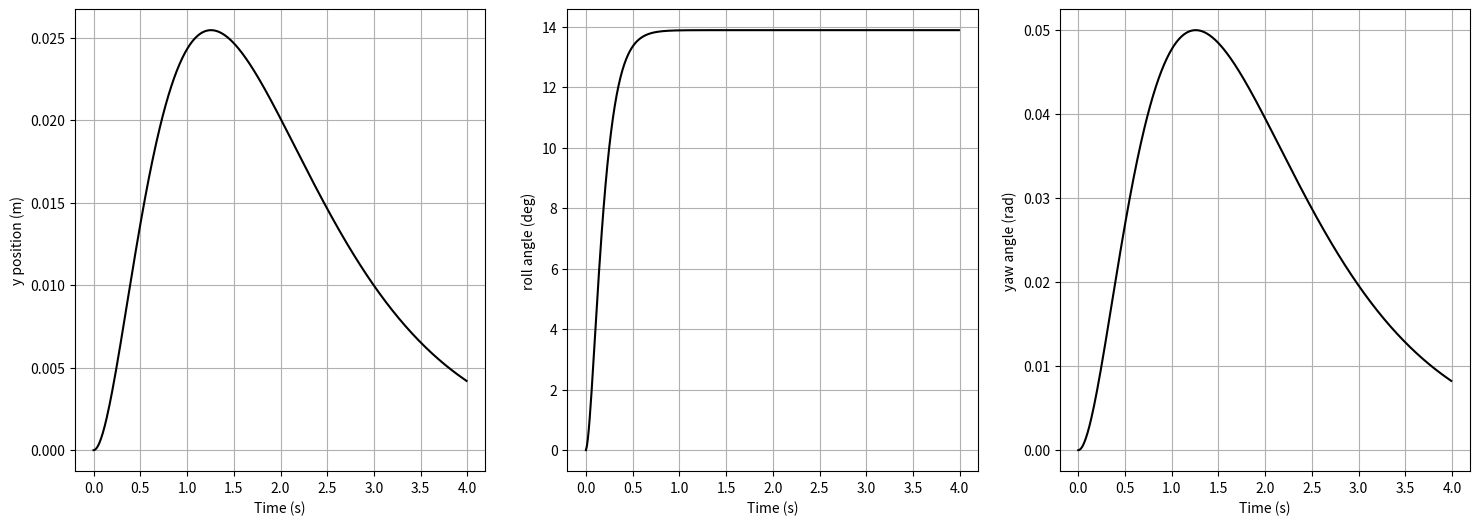

This chart was generated by the following Python code:
#!/usr/bin/env python
import time
from numpy import *
from scipy.signal import *
from matplotlib.pyplot import *

class Washout:
  def __init__(self,dt):
    #scale factors for simulating accelerations.
    #these prevent the platform from trying to simulate 1G (90 degrees of roll or pitch)
    self.ayscale = 0.25
    self.axscale = 0.25
    self.azscale = 0.25
    #scale factors for simulating angular velocities
    self.wzscale = 1.0
    self.dt = dt #this should be your guess for how fast the algorithm will run.
    #the speed of the loop will have a huge effect on how accurate this is,
    #so make sure you tune the thread that operates this filter to have this dt.
    
    #call the function to do the filter definitions.
    #may want to update this function to make filters not hard-coded...
    #possibly pass them in as options
    self.updateFilterCoefficients(dt)

    #prepare vectors of "past" values for filters to use
    # we have a max of a 4th order TF, so we will include 4 "lagged" values
    self.xvec = [0,0,0,0,0] #x position (m) comes from HIGH PASS scoot filter
    self.yvec = [0,0,0,0,0] #y position (m) comes from HIGH PASS scoot filter
    self.zvec = [0,0,0,0,0] #z position (m) comes from HIGH PASS scoot filter
    self.axvec = [0,0,0,0,0] #x acceleration (m/s/s)
    self.ayvec = [0,0,0,0,0] #y acceleration (m/s/s)
    self.azvec = [0,0,0,0,0] #z acceleration (m/s/s)
    self.avec = [0,0,0,0,0] #yaw ANGLE (rad) comes from high pass "scoot" filter
    self.axrawvec = [0,0,0,0,0] #raw (input) x acceleration (m/s/s)
    self.ayrawvec = [0,0,0,0,0] #raw (input) y acceleration (m/s/s)
    self.azrawvec = [0,0,0,0,0] #raw (input) z acceleration (m/s/s)
    self.wzrawvec = [0,0,0,0,0] #raw (input) yaw rate (rad/s)
    self.g = 9.81

  def updateFilterCoefficients(self,dt):
    #Washout filter definitions (could read from a file or make adjustable...)
    
    #filter 1: high pass that produces a y command from y acceleration ("scoot" filter)
    # G(s) =                      s
  #           ----------------------------------
  #           s^3 + 2.333 s^2 + 1.667 s + 0.3333

    (self.numyhp,self.denyhp,self.dtyhp) = cont2discrete(([1.,0],[1.,5.,8.,4.]),self.dt,method='zoh') #numerator and denominator coefficients

    print(self.numyhp,self.denyhp,self.dtyhp)
    #filter 2: low pass that produces a roll angle to simulate sustained acceleration in y
    #ay to roll
    (self.numylp,self.denylp,self.dtylp) = cont2discrete(([100.],[1.,20.,100.]),self.dt,method='zoh')

    #filter 3: high pass that produces a x command from x acceleration ("scoot" filter)
    # G(s) = 10s^2/(s^2+10s+20)
    (self.numxhp,self.denxhp,self.dtxhp) = cont2discrete(([1.,0],[1.,5.,8.,4.]),self.dt,method='zoh') #numerator and denominator coefficients

    #filter 4: low pass that produces a pitch angle to simulate sustained acceleration in x
    #ax to pitch
    (self.numxlp,self.denxlp,self.dtxlp) = cont2discrete(([100.],[1.,20.,100.]),self.dt,method='zoh')


    #filter 5: high pass filter producing a z command from z acceleration (scoot)
    #az to z_desired
    (self.numzhp,self.denzhp,self.dtzhp) = cont2discrete(([1.,0],[1.,5.,8.,4.]),self.dt,method='zoh')

    #filter 6: high pass filter producing a anglez to anglez_filtered
    # instead of "y" for yaw we will use "a" for "azimuth"
    (self.numahp,self.denahp,self.dtahp) = cont2discrete(([1.,0],[1.,5.,8.,4.]),self.dt,method='zoh')


  #this function gets called over and over in the loop. It takes in accelerations and yaw rate
  #it produces and updated guess for the simulated accelerations and yaw rates.
  def doWashout(self,ax_raw,ay_raw,az_raw,wz_raw):
    # MAKE SURE THESE INPUT ANGLES ARE IN G for accelerations and rad/s for yaw rate!!

    #first we need to scale the signals down.
    ax_raw = ax_raw*self.axscale
    ay_raw = ay_raw*self.ayscale
    az_raw = az_raw*self.azscale
    wz_raw = wz_raw*self.wzscale


    #now we actually apply the filters. the "raw" accel is the input to each TF
    #the vectors ax,ay, etc. are the "output."
    #y_desired[3]=-den1[1]*y_desired[2]-den1[2]*y_desired[1]+num1[1]*ay_raw_small[2]+num1[2]*ay_raw_small[1]
    
    # all high pass filters below
    # print(self.numyhp)
    xfilt = 1./self.denxhp[0]*(-self.denxhp[1]*self.xvec[-1] - self.denxhp[2]*self.xvec[-2] - self.denxhp[3]*self.xvec[-3] + (ax_raw*self.numxhp[0][0] + self.axrawvec[-1]*self.numxhp[0][1] + self.axrawvec[-2]*self.numxhp[0][2]+ self.axrawvec[-3]*self.numxhp[0][3]))
    yfilt = 1./self.denyhp[0]*(-self.denyhp[1]*self.yvec[-1] - self.denyhp[2]*self.yvec[-2] - self.denyhp[3]*self.yvec[-3] + (ax_raw*self.numyhp[0][0] + self.ayrawvec[-1]*self.numyhp[0][1] + self.ayrawvec[-2]*self.numyhp[0][2]+ self.ayrawvec[-3]*self.numyhp[0][3]))
    zfilt = 1./self.denzhp[0]*(-self.denzhp[1]*self.zvec[-1] - self.denzhp[2]*self.zvec[-2] - self.denzhp[3]*self.zvec[-3] + (ay_raw*self.numzhp[0][0] + self.azrawvec[-1]*self.numzhp[0][1] + self.azrawvec[-2]*self.numzhp[0][2]+ self.azrawvec[-3]*self.numzhp[0][3]))
    afilt = 1./self.denahp[0]*(-self.denahp[1]*self.avec[-1] - self.denahp[2]*self.avec[-2] - self.denahp[3]*self.avec[-3] + (wz_raw*self.numahp[0][0] + self.wzrawvec[-1]*self.numahp[0][1] + self.wzrawvec[-2]*self.numahp[0][2]+ self.wzrawvec[-3]*self.numahp[0][3]))

    #all low pass filters below
    axfilt = 1./self.denxlp[0]*(-self.denxlp[1]*self.axvec[-1] - self.denxlp[2]*self.axvec[-2] + (self.dt*ax_raw*self.numxlp[0][0] + self.axrawvec[-1]*self.numxlp[0][-1]))
    ayfilt = 1./self.denylp[0]*(-self.denylp[1]*self.ayvec[-1] - self.denylp[2]*self.ayvec[-2] + (self.dt*ay_raw*self.numylp[0][0] + self.ayrawvec[-1]*self.numylp[0][-1]))

    #now we can compute the tilt angles in RADIANS.
    #positive roll is to driver's right side, so to feel like accelerating in positive y (drive left), need to take neg
    roll = arcsin(ayfilt)
    #positive pitch is down towards driver feet, so to feel like accelerating in positive x, need to take neg
    pitch = arcsin(axfilt)

    #now we have to update our "buffers" of past acceleration and position values
    #pop(0) removes the first element in the array. append() adds a new value to the end.
    #the next lines remove the "oldest" value in each vector and replace the last element with the newest.
    self.xvec.pop(0);self.xvec.append(xfilt)
    self.yvec.pop(0);self.yvec.append(yfilt)
    self.zvec.pop(0);self.zvec.append(zfilt)
    self.axvec.pop(0);self.axvec.append(axfilt)
    self.ayvec.pop(0);self.ayvec.append(ayfilt)
    self.avec.pop(0);self.avec.append(afilt)

    #now we put raw input values in their "lagged" arrays so we can use "old" values in the filter as required.
    #pop(0) removes the first element in the array. append() adds a new value to the end.
    #the next 3 lines remove the "oldest" value of acceleration and replace the last element with the newest.
    self.axrawvec.pop(0);self.axrawvec.append(ax_raw)
    self.ayrawvec.pop(0);self.ayrawvec.append(ay_raw)
    self.azrawvec.pop(0);self.azrawvec.append(az_raw)
    self.wzrawvec.pop(0);self.wzrawvec.append(wz_raw)

    #now return the commands to the platform. each call to this function returns the scalar value that's relevant NOW
    return xfilt,yfilt,zfilt,roll,pitch,afilt


####### this bottom "if" only runs if you run this file as a script, like $python washout.py
#it acts as a "demo" for the library.
if __name__ == "__main__" :

  #this demo simulates platform motion for a step in acceleration and yaw rate
  g = 9.81#m/s/s, gravitational constant
  vehicle_speed = 20.0 #m/s, forward speed
  vehicle_accel = 9.81 #m/s/s, lateral acceleration
  #use max acceleration and fwd speed to get a turn radius
  #U^2/R = ay soo.... U^2/ay = R
  turn_radius = vehicle_speed**2/vehicle_accel
  #yaw rate can then be computed as U/R (just geometry...)
  yawrate = vehicle_speed/turn_radius

  #now create fake raw inputs for each of the vehicle's IMU readings that are read by washout:
  #decide what timestep we'll run at (when running in "real time" this will depend on your threads and time.sleep())
  dt = 0.01
  #set up an array of time values to loop through
  tsim = arange(0,4,dt)

  #set up vectors for each variable
  ax = zeros(size(tsim))
  ay = ones(size(tsim))*vehicle_accel #at t=0, vehicle enters turn "perfectly" (no dynamics)
  az = zeros(size(tsim))
  wz = ones(size(tsim))*yawrate #at t=0, vehicle enters turn "perfectly" (no dynamics)

  #now create the washout object
  wash = Washout(dt)#be sure to specify the CORRECT dt to the best of your ability!

  #create a matrix to hold our platform commands x,y,z,roll,pitch,yaw
  cmdvec = zeros((len(tsim),6))#each row will represent commands at a particular timestep

  #now set up a for-loop to simulate this happening.
  #in "live" setting, this is a "while 1" infinite loop, and you're just calling the washout each time.
  for k in range(0,len(tsim)):
    #IRL you'd measure ax,ay,az,wz from a simulation, then to this to get commands.
    #we are pulling commands out of a vector because we've pre-stored them... but you would just use like ax/g...
    x,y,z,roll,pitch,yaw = wash.doWashout(ax[k]/g,ay[k]/g,az[k]/g,wz[k])
    #now for plotting, store everything in our array of commands
    cmdvec[k,:] = array([x,y,z,roll,pitch,yaw])

  #now we've gotten our results, so let's plot
  figure(figsize=(18, 6), dpi=80)
  subplot(131)
  plot(tsim,cmdvec[:,1],'k')
  xlabel('Time (s)')
  ylabel('y position (m)')
  grid('on')
  subplot(132)
  plot(tsim,cmdvec[:,3]*180/pi*2,'k')
  xlabel('Time (s)')
  ylabel('roll angle (deg)')
  grid('on')
  subplot(133)
  plot(tsim,cmdvec[:,5],'k')
  grid('on')
  xlabel('Time (s)')
  ylabel('yaw angle (rad)')

  axis('tight')

  show()

    